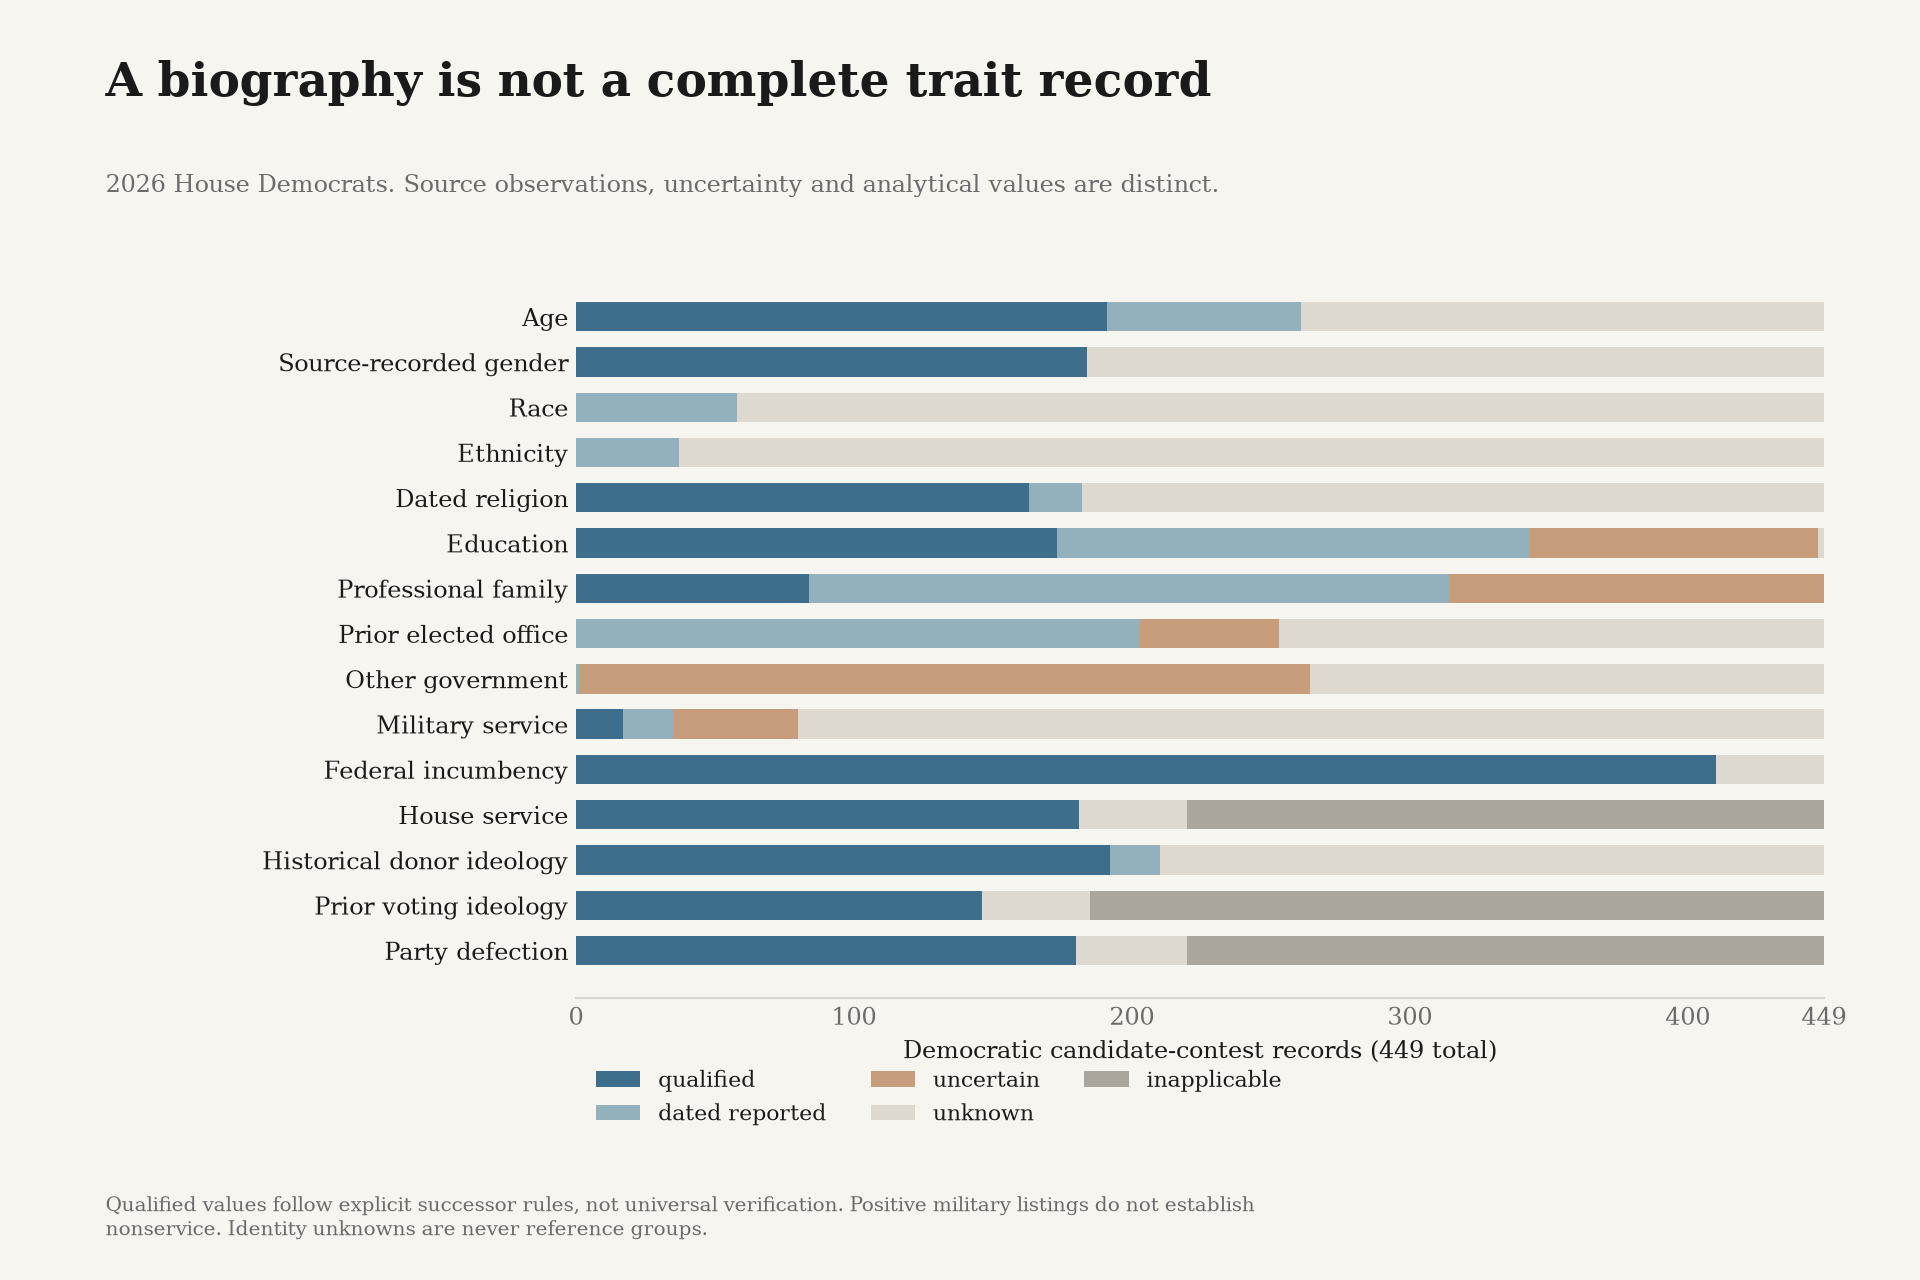

The file beside this chart, header and first rows:
candidates, cohort, dated_reported, inapplicable, qualified, trait, uncertain, unknown
449, democrats, 70, 0, 191, age, 0, 188
449, democrats, 0, 0, 184, gender, 0, 265
449, democrats, 58, 0, 0, race, 0, 391
449, democrats, 37, 0, 0, ethnicity, 0, 412
449, democrats, 19, 0, 163, religion, 0, 267
449, democrats, 170, 0, 173, education, 104, 2
449, democrats, 230, 0, 84, profession, 135, 0
449, democrats, 203, 0, 0, prior_elected_office, 50, 196
449, democrats, 1, 0, 0, other_government, 263, 185
449, democrats, 18, 0, 17, military, 45, 369
449, democrats, 0, 0, 410, incumbency, 0, 39
449, democrats, 0, 229, 181, house_service, 0, 39
449, democrats, 18, 0, 192, donor_ideology, 0, 239
449, democrats, 0, 264, 146, voting_ideology, 0, 39
449, democrats, 0, 229, 180, party_unity, 0, 40
